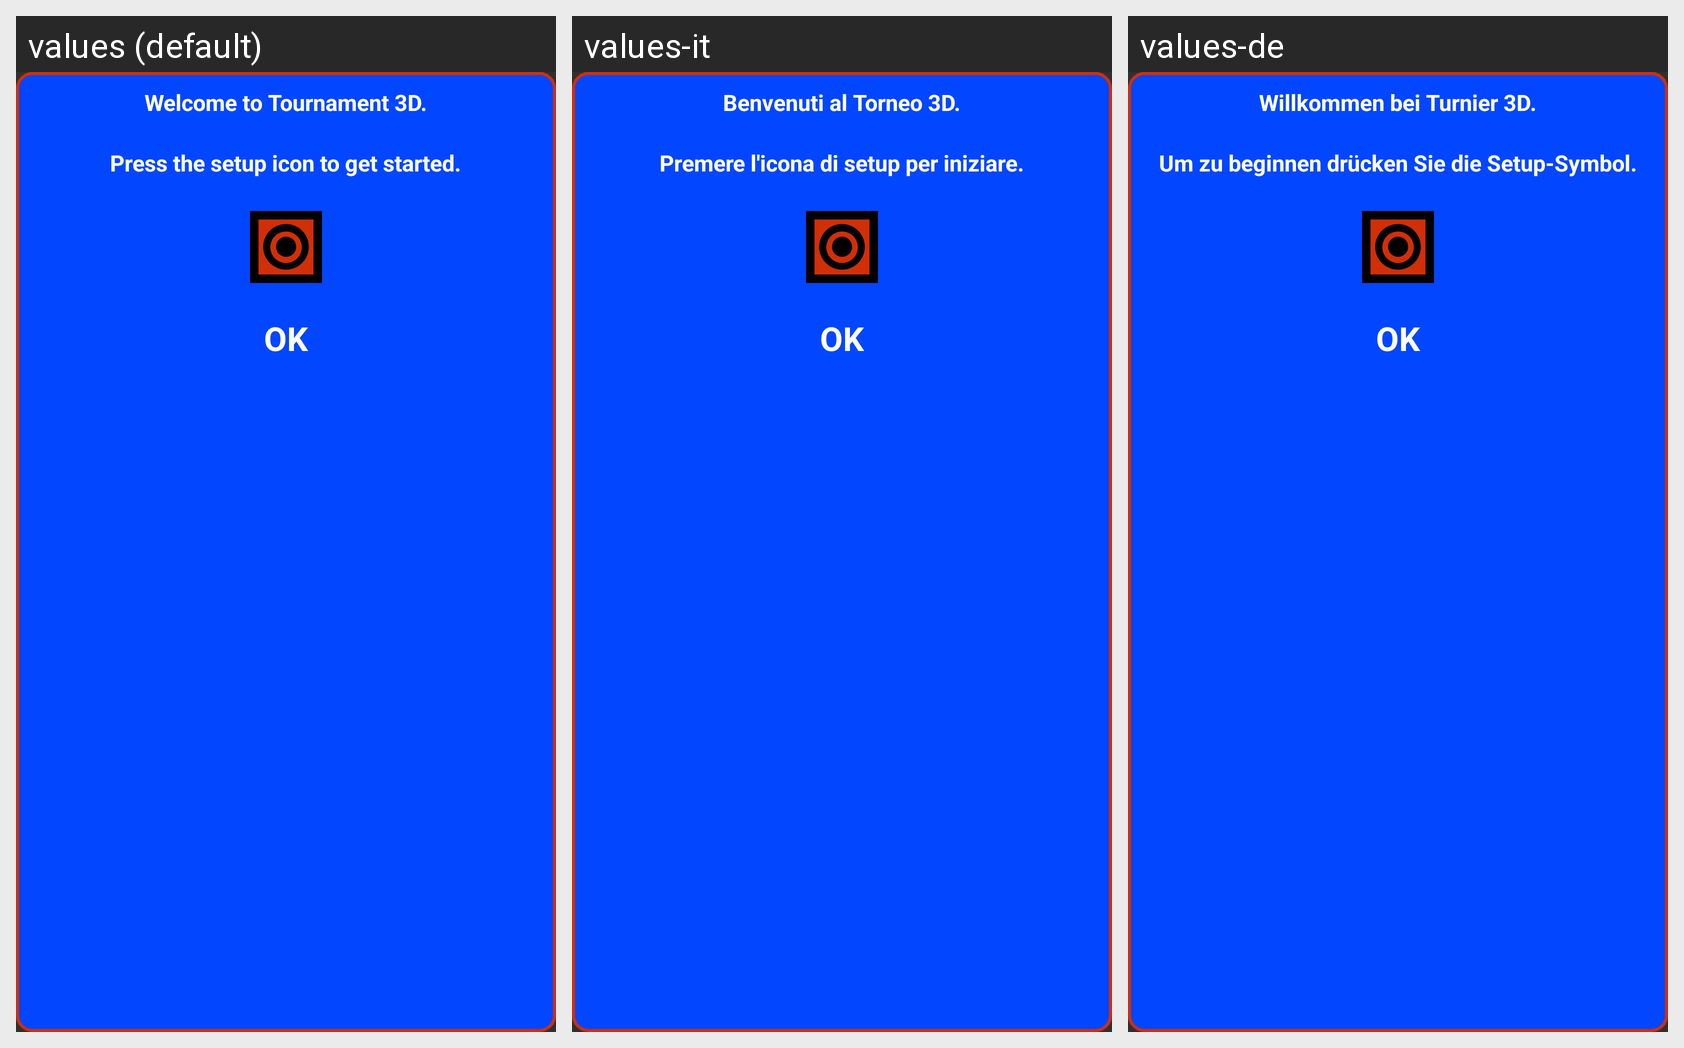

For this localized Android screen grid, give each drawn string resource with its value in every locale shown.
Android screen res/layout/custom_dialog.xml rendered under 3 locales, left to right: values (default), values-it, values-de. Device: Nexus 5 (rendered at 1080×1920; each locale shown at half size, 540×960, under a caption strip naming it); theme AppBaseTheme.
Other locales in the repository, not shown: values-es, values-fr, values-hu.
Strings drawn on this screen, with the default value and each locale's value (text and hints the layout hard-codes, and strings that could not be matched under every locale, appear in the picture but are not listed):

welcome_to_t3d
  values: Welcome to Tournament 3D.
  values-it: Benvenuti al Torneo 3D.
  values-de: Willkommen bei Turnier 3D.

press_setup_icon
  values: Press the setup icon to get started.
  values-it: Premere l'icona di setup per iniziare.
  values-de: Um zu beginnen drücken Sie die Setup-Symbol.

ok
  values: OK
  values-it: OK
  values-de: OK
